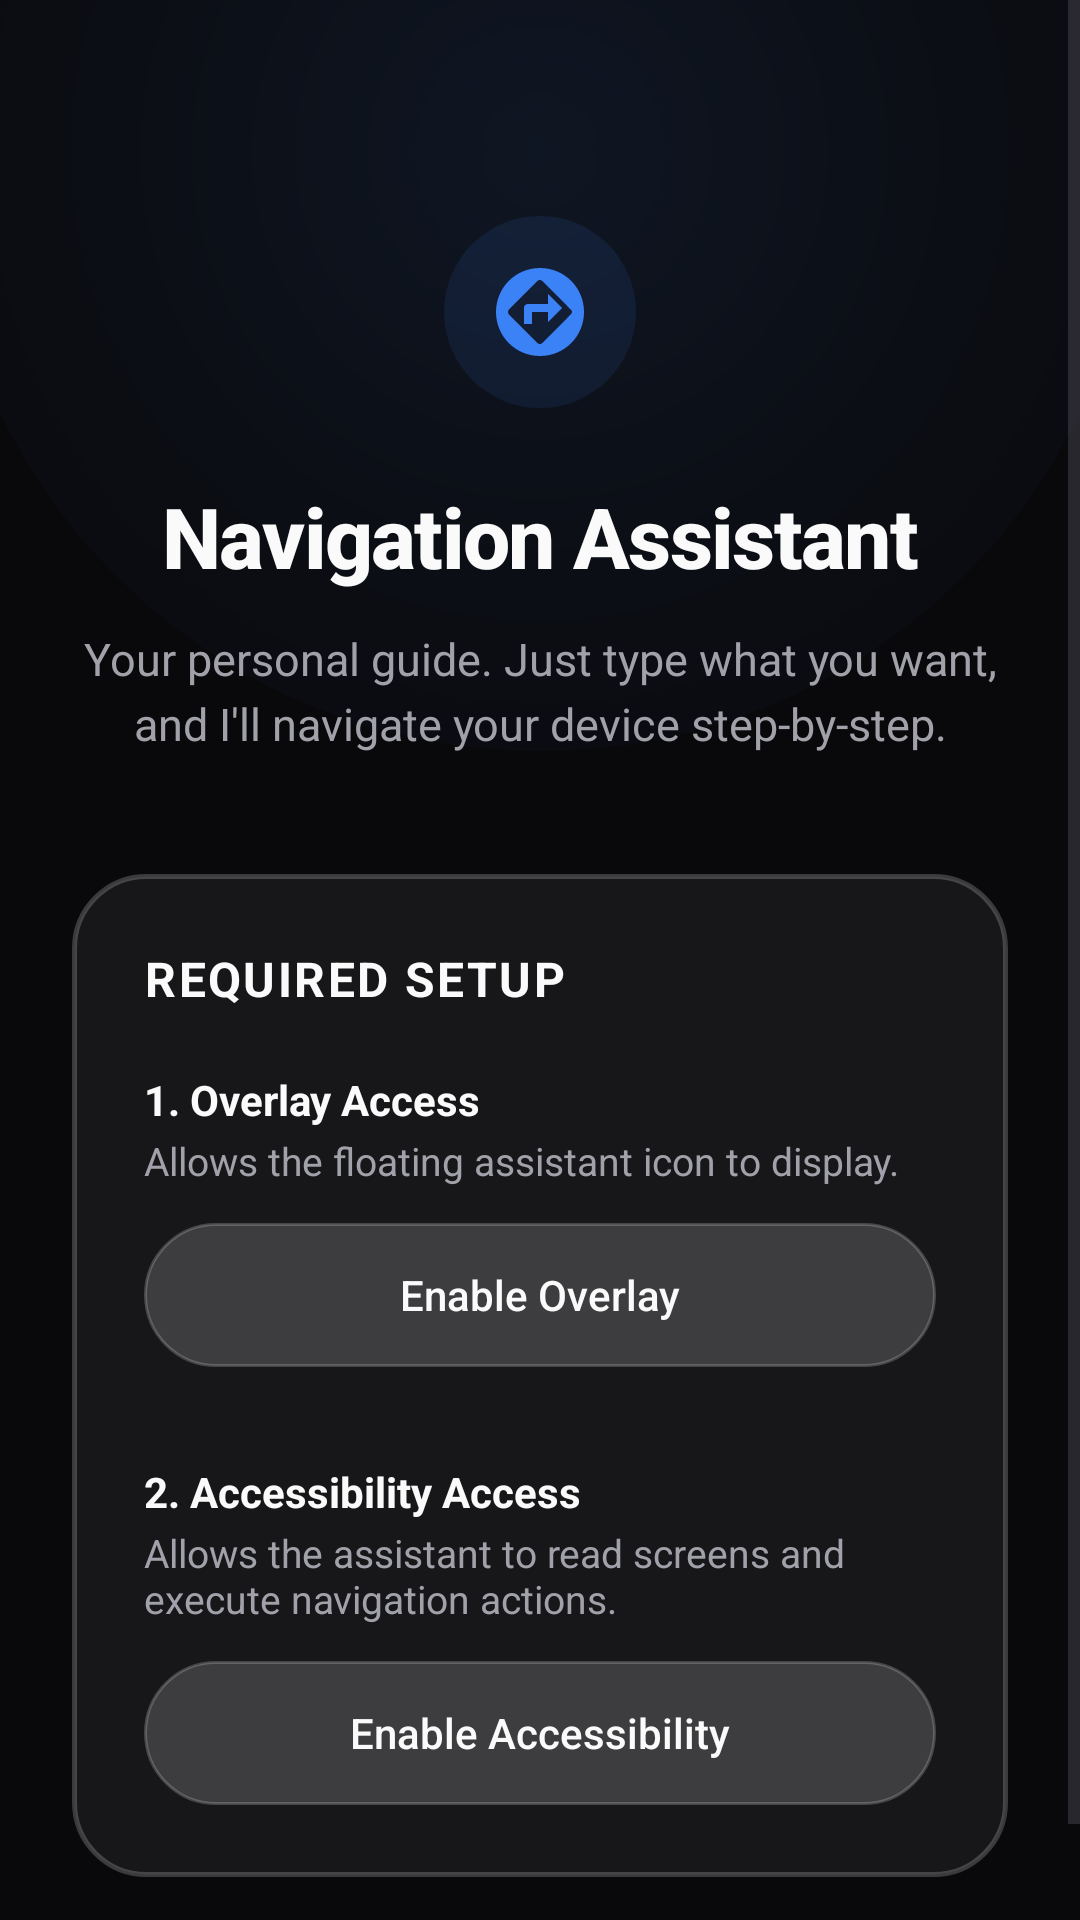

The Android layout XML behind this screen, and the referenced resources:
<!-- AndroidManifest.xml: application theme Theme.NavigationApp2 -->
<!-- res/layout/activity_main.xml -->
<?xml version="1.0" encoding="utf-8"?>
<FrameLayout xmlns:android="http://schemas.android.com/apk/res/android"
    android:layout_width="match_parent"
    android:layout_height="match_parent"
    android:background="@color/dark_background">

    
    <View
        android:layout_width="400dp"
        android:layout_height="400dp"
        android:layout_gravity="top|center_horizontal"
        android:layout_marginTop="-150dp"
        android:background="@drawable/bg_glowing_orb"/>

    <ScrollView
        android:layout_width="match_parent"
        android:layout_height="match_parent"
        android:fillViewport="true">

        <LinearLayout
            android:layout_width="match_parent"
            android:layout_height="wrap_content"
            android:orientation="vertical"
            android:padding="24dp"
            android:gravity="center_horizontal">                     

            <ImageView
                android:layout_width="64dp"
                android:layout_height="64dp"
                android:layout_marginTop="48dp"
                android:layout_marginBottom="24dp"
                android:src="@drawable/ic_app"
                android:background="@drawable/circle_bg"
                android:padding="16dp"
                android:elevation="4dp"
                android:tint="@color/accent" />

            <TextView
                android:text="Navigation Assistant"
                android:textSize="28sp"
                android:textStyle="bold"
                android:gravity="center"
                android:fontFamily="sans-serif-medium"
                android:letterSpacing="-0.02"
                android:textColor="@color/text_primary"
                android:layout_marginBottom="12dp"
                android:layout_width="match_parent"
                android:layout_height="wrap_content"/>

            <TextView
                android:text="Your personal guide. Just type what you want, and I'll navigate your device step-by-step."
                android:textSize="15sp"
                android:gravity="center"
                android:lineSpacingExtra="4dp"
                android:textColor="@color/text_secondary"
                android:layout_marginBottom="40dp"
                android:layout_width="match_parent"
                android:layout_height="wrap_content"/>

            
            <LinearLayout
                android:id="@+id/permissionLayout"
                android:layout_width="match_parent"
                android:layout_height="wrap_content"
                android:orientation="vertical"
                android:background="@drawable/bg_glass_card"
                android:padding="24dp"
                android:elevation="4dp"
                android:layout_marginBottom="24dp">

                <TextView
                    android:text="Required Setup"
                    android:textSize="16sp"
                    android:textStyle="bold"
                    android:letterSpacing="0.05"
                    android:textAllCaps="true"
                    android:textColor="@color/text_primary"
                    android:layout_marginBottom="20dp"
                    android:layout_width="wrap_content"
                    android:layout_height="wrap_content"/>

                
                <TextView
                    android:id="@+id/textOverlay"
                    android:text="1. Overlay Access"
                    android:textStyle="bold"
                    android:textColor="@color/text_primary"
                    android:layout_marginTop="0dp"
                    android:layout_width="match_parent"
                    android:layout_height="wrap_content"/>
                    
                <TextView
                    android:text="Allows the floating assistant icon to display."
                    android:textColor="@color/text_secondary"
                    android:textSize="13sp"
                    android:layout_marginBottom="12dp"
                    android:layout_marginTop="2dp"
                    android:layout_width="match_parent"
                    android:layout_height="wrap_content"/>

                <Button
                    android:id="@+id/btnOverlay"
                    android:text="Enable Overlay"
                    android:background="@drawable/menu_bg"
                    android:textColor="@color/text_primary"
                    android:textAllCaps="false"
                    android:fontFamily="sans-serif-medium"
                    android:layout_marginBottom="24dp"
                    android:layout_width="match_parent"
                    android:layout_height="48dp"/>

                
                <TextView
                    android:id="@+id/textAccessibility"
                    android:text="2. Accessibility Access"
                    android:textStyle="bold"
                    android:textColor="@color/text_primary"
                    android:layout_marginTop="8dp"
                    android:layout_width="match_parent"
                    android:layout_height="wrap_content"/>
                    
                <TextView
                    android:text="Allows the assistant to read screens and execute navigation actions."
                    android:textColor="@color/text_secondary"
                    android:textSize="13sp"
                    android:layout_marginBottom="12dp"
                    android:layout_marginTop="2dp"
                    android:layout_width="match_parent"
                    android:layout_height="wrap_content"/>

                <Button
                    android:id="@+id/btnAccessibility"
                    android:text="Enable Accessibility"
                    android:background="@drawable/menu_bg"
                    android:textColor="@color/text_primary"
                    android:fontFamily="sans-serif-medium"
                    android:textAllCaps="false"
                    android:layout_width="match_parent"
                    android:layout_height="48dp"/>

            </LinearLayout>

            
            <LinearLayout
                android:id="@+id/controlLayout"
                android:layout_width="match_parent"
                android:layout_height="wrap_content"
                android:orientation="vertical"
                android:visibility="gone"
                android:gravity="center_horizontal"
                android:layout_marginBottom="24dp">

                <Button
                    android:id="@+id/btnToggleAssistant"
                    android:text="Start Assistant"
                    android:background="@drawable/menu_bg"
                    android:textColor="@color/accent"
                    android:textSize="16sp"
                    android:textStyle="bold"
                    android:fontFamily="sans-serif-medium"
                    android:textAllCaps="false"
                    android:layout_width="match_parent"
                    android:layout_height="56dp"
                    android:layout_marginBottom="16dp"/>

                <Button
                    android:id="@+id/btnViewLogs"
                    android:text="View AI Logs"
                    android:background="@drawable/menu_bg"
                    android:backgroundTint="#2D3748"
                    android:textColor="@color/text_primary"
                    android:textSize="14sp"
                    android:fontFamily="sans-serif-medium"
                    android:textAllCaps="false"
                    android:layout_width="match_parent"
                    android:layout_height="48dp"
                    android:layout_marginBottom="12dp"/>

                <Button
                    android:id="@+id/btnViewUITree"
                    android:text="Settings Knowledge Map"
                    android:background="@drawable/menu_bg"
                    android:backgroundTint="#2D3748"
                    android:textColor="@color/accent"
                    android:textSize="14sp"
                    android:fontFamily="sans-serif-medium"
                    android:textAllCaps="false"
                    android:layout_width="match_parent"
                    android:layout_height="48dp"
                    android:layout_marginBottom="12dp"/>

                <Button
                    android:id="@+id/btnDeviceInfo"
                    android:text="Device Information"
                    android:background="@drawable/menu_bg"
                    android:backgroundTint="#2D3748"
                    android:textColor="@color/text_secondary"
                    android:textSize="14sp"
                    android:fontFamily="sans-serif-medium"
                    android:textAllCaps="false"
                    android:layout_width="match_parent"
                    android:layout_height="48dp"/>


            </LinearLayout>

        </LinearLayout>
    </ScrollView>
</FrameLayout>
<!-- resources referenced by this layout -->
<resources>
  <color name="accent">#3B82F6</color>
  <color name="dark_background">#09090B</color>
  <color name="text_primary">#FAFAFA</color>
  <color name="text_secondary">#A1A1AA</color>
  <!-- drawable bg_glass_card (drawable) -->
  <?xml version="1.0" encoding="utf-8"?>
  <shape xmlns:android="http://schemas.android.com/apk/res/android">
      <solid android:color="@color/overlay_bg"/>
      <corners android:radius="24dp"/>
      <stroke android:width="1.5dp" android:color="@color/border_light"/>
  </shape>
  <!-- drawable bg_glowing_orb (drawable) -->
  <?xml version="1.0" encoding="utf-8"?>
  <shape xmlns:android="http://schemas.android.com/apk/res/android"
      android:shape="oval">
      <gradient
          android:type="radial"
          android:gradientRadius="70%p"
          android:centerX="0.5"
          android:centerY="0.5"
          android:startColor="@color/glow_gold_start"
          android:centerColor="#0A3B82F6"
          android:endColor="#00000000" />
  </shape>
  <!-- drawable circle_bg (drawable) -->
  <shape xmlns:android="http://schemas.android.com/apk/res/android" android:shape="oval">
      <solid android:color="@color/glow_gold_start"/>
  </shape>
  <!-- drawable ic_app (drawable) -->
  <vector xmlns:android="http://schemas.android.com/apk/res/android" android:autoMirrored="true" android:height="24dp" android:tint="#3B82F6" android:viewportHeight="24" android:viewportWidth="24" android:width="24dp">
        
      <path android:fillColor="@android:color/white" android:pathData="M14,10L9,10c-0.6,0 -1,0.4 -1,1v4h2v-3h4v2.5l3.5,-3.5L14,7.5L14,10zM12,1C5.9,1 1,5.9 1,12s4.9,11 11,11 11,-4.9 11,-11S18.1,1 12,1zM19.73,12.58l-7.19,7.22c-0.35,0.27 -0.79,0.27 -1.15,0L4.2,12.58c-0.27,-0.36 -0.27,-0.8 0,-1.16l7.19,-7.22c0.35,-0.27 0.79,-0.27 1.15,0l7.19,7.22c0.36,0.27 0.36,0.8 0,1.16z"/>
      
  </vector>
  <!-- drawable menu_bg (drawable) -->
  <shape xmlns:android="http://schemas.android.com/apk/res/android">
      <solid android:color="@color/button_background"/>
      <corners android:radius="100dp"/>
      <stroke android:width="1dp" android:color="@color/border_light"/>
  </shape>
  <style name="Theme.NavigationApp2" parent="Theme.Material3.DayNight.NoActionBar">
  
          
          <item name="colorPrimary">@color/accent</item>
          <item name="colorOnPrimary">@color/text_primary</item>
  
          
          <item name="colorSecondary">@color/accent_dark</item>
          <item name="colorOnSecondary">@color/text_primary</item>
          
          
          <item name="android:windowBackground">@color/dark_background</item>
          <item name="colorSurface">@color/surface_dark</item>
          <item name="colorOnSurface">@color/text_primary</item>
  
          
          <item name="android:statusBarColor">@color/dark_background</item>
          <item name="android:navigationBarColor">@color/dark_background</item>
  
      </style>
  <color name="overlay_bg">#EE18181B</color>
  <color name="border_light">#33FFFFFF</color>
  <color name="glow_gold_start">#1A3B82F6</color>
  <color name="button_background">#2AFFFFFF</color>
  <color name="accent_dark">#2563EB</color>
  <color name="surface_dark">#18181B</color>
</resources>
